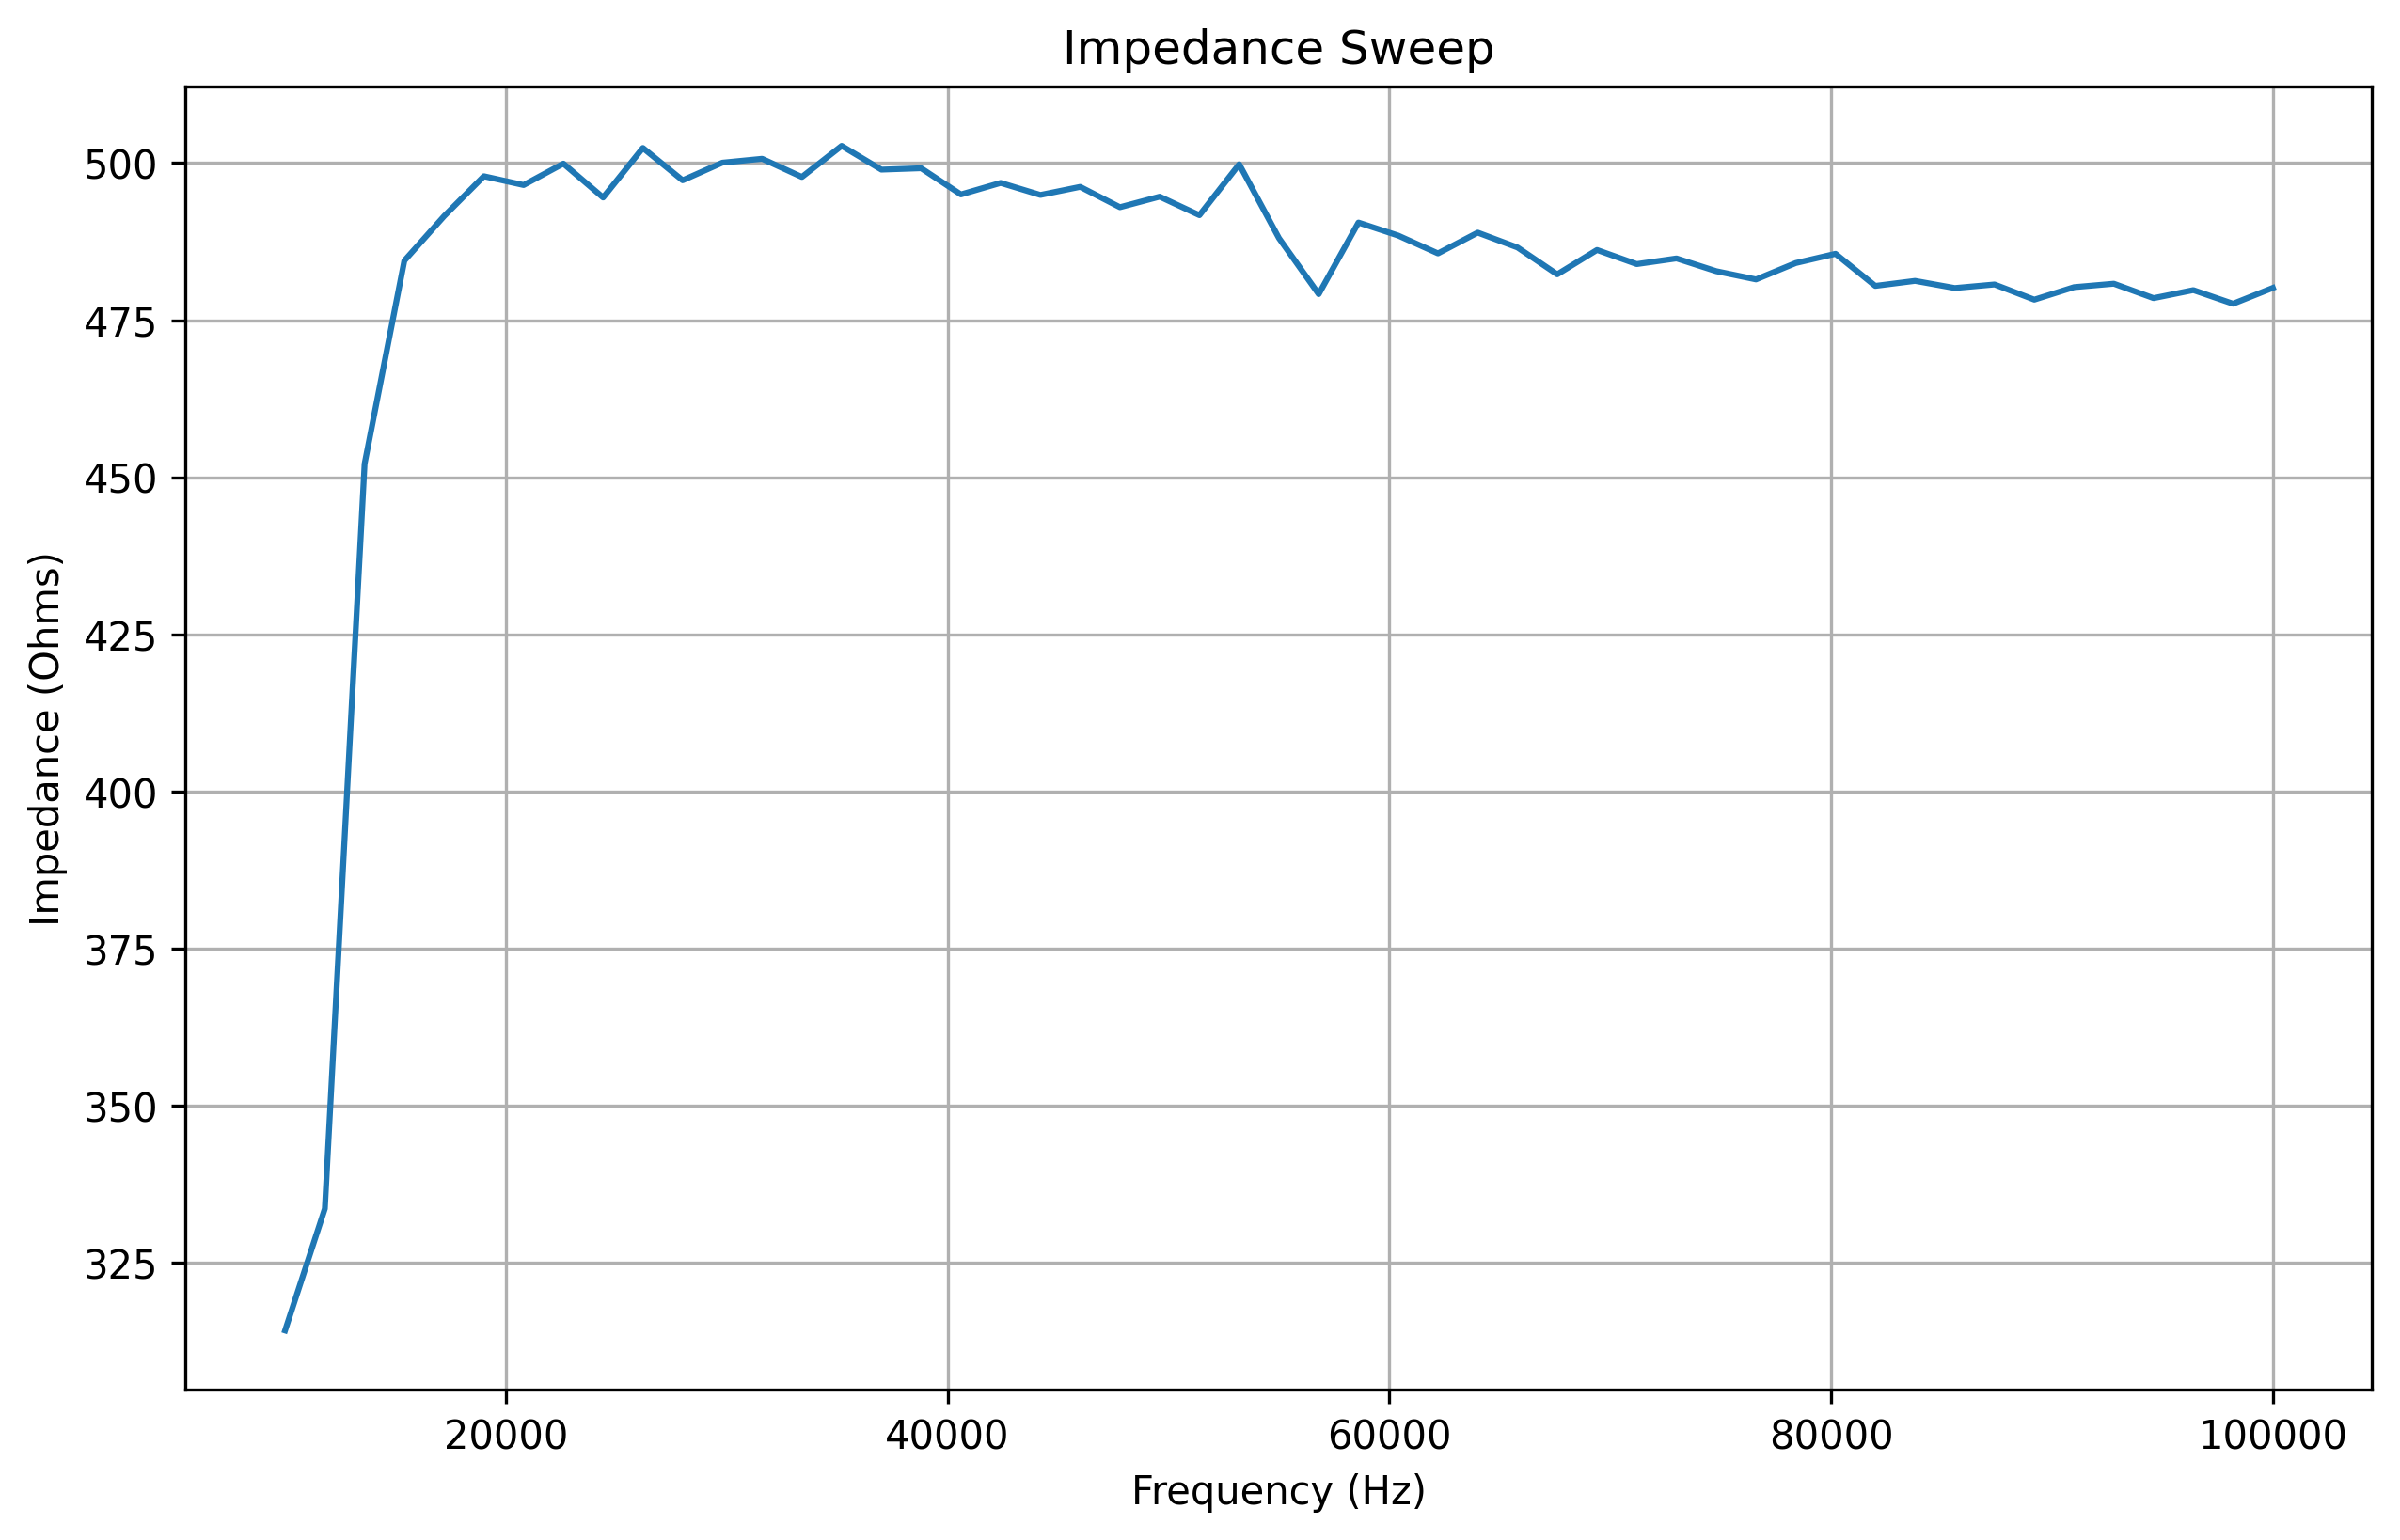

The table this chart was drawn from, first rows:
frequency, real, imaginary, magnitude, impedance
10000, 154.0, -3343, 3347, 314.2
11800, 197.0, -3035, 3041, 333.6
13600, 232.0, -2239, 2251, 452.1
15400, 272.0, -2077, 2095, 484.5
17200, 307.0, -2035, 2058, 491.6
19000, 361.0, -2022, 2054, 497.9
20800, 402.0, -1994, 2034, 496.5
22600, 450.0, -1970, 2021, 499.9
24400, 499.0, -1976, 2038, 494.5
26200, 548.0, -1954, 2029, 502.4
28000, 599.0, -1928, 2019, 497.2
29800, 654.0, -1918, 2026, 500.1
31600, 698.0, -1897, 2021, 500.7
33400, 741.0, -1894, 2034, 497.8
35200, 788.0, -1882, 2040, 502.7
37000, 828.0, -1857, 2033, 498.9
38800, 875.0, -1832, 2030, 499.2
40600, 930.0, -1813, 2038, 495.0
42400, 973.0, -1796, 2043, 496.8
44200, 1018, -1773, 2044, 494.9
46000, 1061, -1747, 2044, 496.2
47800, 1109, -1727, 2052, 493
49600, 1151, -1694, 2048, 494.6
51400, 1195, -1673, 2056, 491.7
53200, 1220, -1641, 2045, 499.8
55000, 1282, -1611, 2059, 488.1
56800, 1322, -1587, 2065, 479.1
58600, 1363, -1560, 2072, 490.5
60400, 1415, -1514, 2072, 488.5
62200, 1443, -1482, 2068, 485.6
64000, 1475, -1462, 2077, 488.9
65800, 1507, -1423, 2073, 486.6
67600, 1550, -1392, 2083, 482.3
69400, 1580, -1347, 2076, 486.2
71200, 1616, -1309, 2080, 483.9
73000, 1645, -1265, 2075, 484.8
74800, 1687, -1240, 2094, 482.8
76600, 1716, -1188, 2087, 481.5
78400, 1740, -1140, 2080, 484.1
80200, 1769, -1099, 2083, 485.6
82000, 1801, -1054, 2087, 480.4
83800, 1822, -1016, 2086, 481.2
85600, 1857, -957.0, 2089, 480.1
87400, 1868, -918.0, 2081, 480.7
89200, 1898, -873.0, 2089, 478.3
91000, 1916, -791.0, 2073, 480.2
92800, 1941, -776.0, 2090, 480.8
94600, 1959, -736.0, 2093, 478.5
96400, 1973, -678.0, 2086, 479.8
98200, 1991, -632.0, 2089, 477.6
100000, 2003, -577.0, 2084, 480.1
